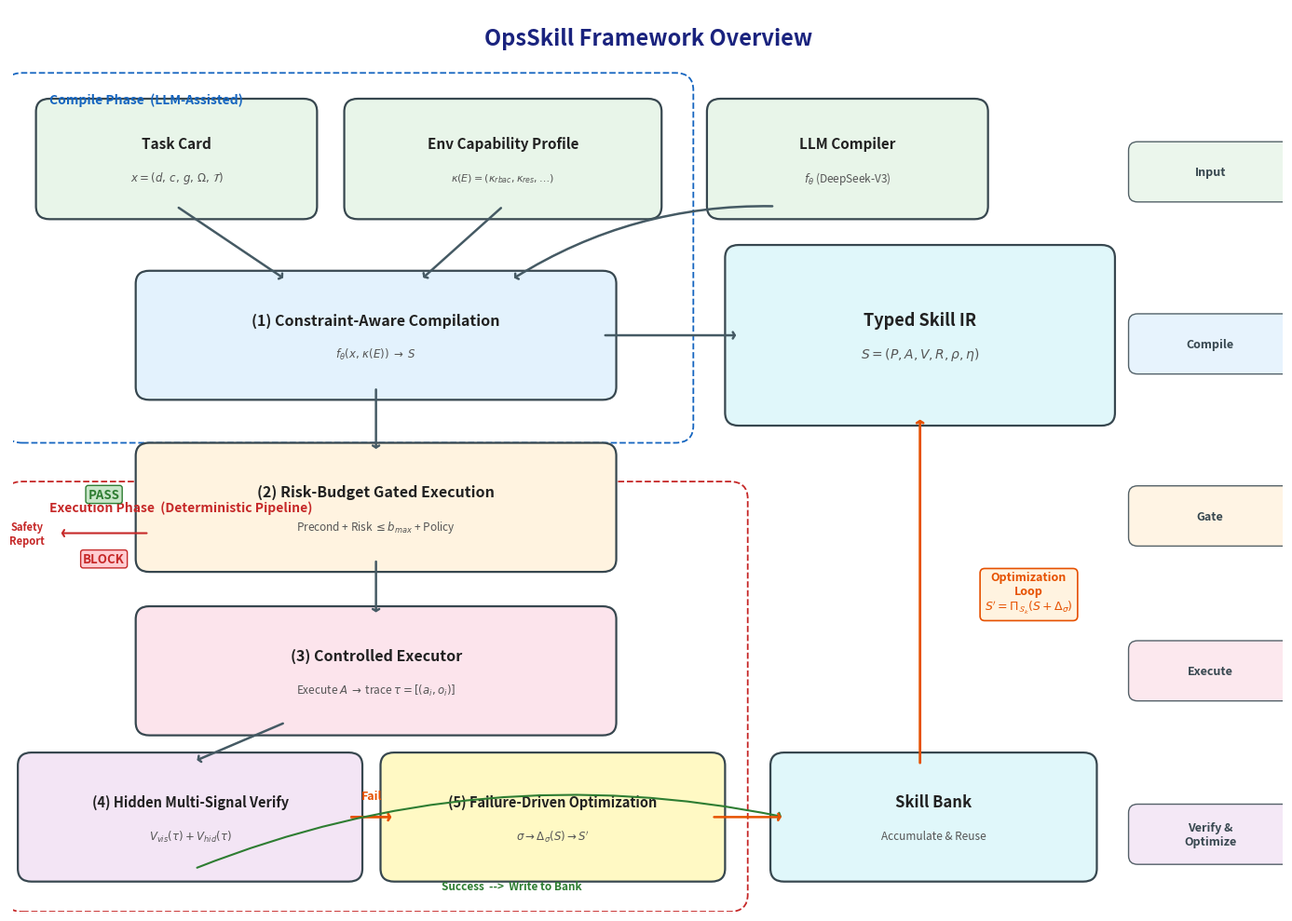

Python code for this plot: (Note: this script raises an exception after producing the figure.)
#!/usr/bin/env python3
"""Generate OpsSkill framework overview diagram (English labels for matplotlib
compatibility).  The LaTeX caption will provide the Chinese description."""

import matplotlib
matplotlib.use("Agg")
import matplotlib.pyplot as plt
import matplotlib.patches as mpatches
from matplotlib.patches import FancyBboxPatch
import os

fig, ax = plt.subplots(1, 1, figsize=(14, 10))
ax.set_xlim(0, 14)
ax.set_ylim(-0.8, 9.7)
ax.axis("off")

# ── Colour Palette ──
C_INPUT   = "#E8F5E9"
C_COMPILE = "#E3F2FD"
C_GATE    = "#FFF3E0"
C_EXEC    = "#FCE4EC"
C_VERIFY  = "#F3E5F5"
C_OPT     = "#FFF9C4"
C_SKILL   = "#E0F7FA"
C_BORDER  = "#37474F"
C_ARROW   = "#455A64"
C_FB      = "#E65100"

# ── Helpers ──
def box(x, y, w, h, line1, line2, fc, fs1=11, fs2=8.5):
    b = FancyBboxPatch((x, y), w, h, boxstyle="round,pad=0.15",
                       facecolor=fc, edgecolor=C_BORDER, lw=1.6, zorder=2)
    ax.add_patch(b)
    if line2:
        ax.text(x + w / 2, y + h / 2 + 0.18, line1, ha="center", va="center",
                fontsize=fs1, fontweight="bold", color="#212121", zorder=3)
        ax.text(x + w / 2, y + h / 2 - 0.22, line2, ha="center", va="center",
                fontsize=fs2, color="#555", zorder=3, style="italic")
    else:
        ax.text(x + w / 2, y + h / 2, line1, ha="center", va="center",
                fontsize=fs1, fontweight="bold", color="#212121", zorder=3)

def arrow(x1, y1, x2, y2, color=C_ARROW, lw=1.8, cs="arc3,rad=0"):
    ax.annotate("", xy=(x2, y2), xytext=(x1, y1),
                arrowprops=dict(arrowstyle="->,head_width=0.25,head_length=0.15",
                                color=color, lw=lw, connectionstyle=cs),
                zorder=4)

# ========== TITLE ==========
ax.text(7, 9.35, "OpsSkill Framework Overview",
        ha="center", va="center", fontsize=17, fontweight="bold",
        color="#1A237E")

# ========== Row 1 – Inputs (y ≈ 7.5) ==========
box(0.4,  7.4, 2.8, 1.1, "Task Card",
    r"$x = (d,\,c,\,g,\,\Omega,\,\mathcal{T})$", C_INPUT)
box(3.8,  7.4, 3.2, 1.1, "Env Capability Profile",
    r"$\kappa(E)=(\kappa_{rbac},\kappa_{res},\ldots)$", C_INPUT, fs2=8)
box(7.8,  7.4, 2.8, 1.1, "LLM Compiler",
    r"$f_\theta$ (DeepSeek-V3)", C_INPUT)

# ========== Row 2 – Compile (y ≈ 5.5) ==========
box(1.5, 5.3, 5.0, 1.2,
    "(1) Constraint-Aware Compilation",
    r"$f_\theta(x,\,\kappa(E)) \;\to\; S$", C_COMPILE, fs1=11.5)

# Typed Skill IR (right)
box(8.0, 5.0, 4.0, 1.8,
    "Typed Skill IR",
    r"$S=(P,A,V,R,\rho,\eta)$", C_SKILL, fs1=13, fs2=10)

# ========== Row 3 – Gate (y ≈ 3.5) ==========
box(1.5, 3.3, 5.0, 1.2,
    "(2) Risk-Budget Gated Execution",
    r"Precond + Risk $\leq b_{max}$ + Policy", C_GATE, fs1=11.5)

# ========== Row 4 – Execute (y ≈ 1.6) ==========
box(1.5, 1.4, 5.0, 1.2,
    "(3) Controlled Executor",
    r"Execute $A$ $\to$ trace $\tau=[(a_i,o_i)]$", C_EXEC, fs1=11.5)

# ========== Row 5 – Verify + Optimise (y ≈ 0) ==========
box(0.2, -0.3, 3.5, 1.2,
    "(4) Hidden Multi-Signal Verify",
    r"$V_{vis}(\tau)+V_{hid}(\tau)$", C_VERIFY, fs1=10.5)

box(4.2, -0.3, 3.5, 1.2,
    "(5) Failure-Driven Optimization",
    r"$\sigma \to \Delta_\sigma(S) \to S'$", C_OPT, fs1=10.5)

# Skill Bank
box(8.5, -0.3, 3.3, 1.2, "Skill Bank",
    "Accumulate & Reuse", C_SKILL, fs1=12)

# ========== PASS / BLOCK labels ==========
ax.text(1.0, 4.05, "PASS", ha="center", va="center", fontsize=9.5,
        fontweight="bold", color="#2E7D32", zorder=5,
        bbox=dict(boxstyle="round,pad=0.2", fc="#C8E6C9", ec="#2E7D32", lw=1))
ax.text(1.0, 3.30, "BLOCK", ha="center", va="center", fontsize=9.5,
        fontweight="bold", color="#C62828", zorder=5,
        bbox=dict(boxstyle="round,pad=0.2", fc="#FFCDD2", ec="#C62828", lw=1))

# ========== Arrows ==========
# Inputs → Compile
arrow(1.8,  7.4,  3.0,  6.55)
arrow(5.4,  7.4,  4.5,  6.55)
arrow(8.4,  7.4,  5.5,  6.55, cs="arc3,rad=0.15")

# Compile → Skill IR
arrow(6.5, 5.9, 8.0, 5.9)

# Compile → Gate
arrow(4.0, 5.3, 4.0, 4.55)

# Gate → Execute  (pass)
arrow(4.0, 3.3, 4.0, 2.65)

# Gate → Block (left)
arrow(1.5, 3.6, 0.5, 3.6, color="#C62828", lw=1.5)
ax.text(0.15, 3.6, "Safety\nReport", ha="center", va="center",
        fontsize=8, color="#C62828", fontweight="bold")

# Execute → Verify
arrow(3.0, 1.4, 2.0, 0.95)

# Verify → Optimize (fail path)
arrow(3.7, 0.3, 4.2, 0.3, color=C_FB, lw=2.0)
ax.text(3.95, 0.55, "Fail", ha="center", va="center",
        fontsize=9, color=C_FB, fontweight="bold")

# Verify → Skill Bank (success path)
arrow(2.0, -0.3, 8.5, 0.3, color="#2E7D32", lw=1.5, cs="arc3,rad=-0.15")
ax.text(5.5, -0.50, "Success  -->  Write to Bank",
        ha="center", va="center", fontsize=8.5,
        color="#2E7D32", fontweight="bold")

# Optimize → Skill Bank
arrow(7.7, 0.3, 8.5, 0.3, color=C_FB, lw=1.8)

# Skill Bank → Skill IR (feedback loop on right)
arrow(10.0, 0.9, 10.0, 4.95, color=C_FB, lw=2.0)
ax.text(11.2, 2.9,
        "Optimization\nLoop\n"
        r"$S'=\Pi_{\mathcal{S}_k}(S+\Delta_\sigma)$",
        ha="center", va="center", fontsize=9, color=C_FB, fontweight="bold",
        bbox=dict(boxstyle="round,pad=0.4", fc="#FFF3E0", ec=C_FB, lw=1.2))

# ========== Phase legend (right side) ==========
legend_x = 12.5
phases = [
    (7.8, "Input",    C_INPUT),
    (5.8, "Compile",  C_COMPILE),
    (3.8, "Gate",     C_GATE),
    (2.0, "Execute",  C_EXEC),
    (0.1, "Verify &\nOptimize", C_VERIFY),
]
for py, pl, pc in phases:
    b = FancyBboxPatch((legend_x - 0.1, py - 0.25), 1.6, 0.5,
                       boxstyle="round,pad=0.1", facecolor=pc,
                       edgecolor=C_BORDER, lw=1, alpha=0.85, zorder=2)
    ax.add_patch(b)
    ax.text(legend_x + 0.7, py, pl, ha="center", va="center",
            fontsize=9, fontweight="bold", color="#37474F", zorder=3)

# ========== Dashed phase grouping ==========
# Compile-time
r1 = mpatches.FancyBboxPatch(
    (0.1, 4.85), 7.2, 3.9,
    boxstyle="round,pad=0.2", fill=False,
    edgecolor="#1565C0", lw=1.3, ls="--", zorder=1)
ax.add_patch(r1)
ax.text(0.4, 8.6, "Compile Phase  (LLM-Assisted)",
        fontsize=10, color="#1565C0", fontweight="bold")

# Runtime
r2 = mpatches.FancyBboxPatch(
    (0.1, -0.6), 7.8, 4.6,
    boxstyle="round,pad=0.2", fill=False,
    edgecolor="#C62828", lw=1.3, ls="--", zorder=1)
ax.add_patch(r2)
ax.text(0.4, 3.85, "Execution Phase  (Deterministic Pipeline)",
        fontsize=10, color="#C62828", fontweight="bold")

# ========== Save ==========
plt.tight_layout()
out_dir = os.path.join(os.path.dirname(os.path.abspath(__file__)),
                       "..", "results", "figures")
for ext in ("pdf", "png"):
    p = os.path.join(out_dir, f"fig_framework_overview.{ext}")
    fig.savefig(p, dpi=200, bbox_inches="tight", facecolor="white")
    print(f"Saved  {p}")
plt.close()
print("Done.")
